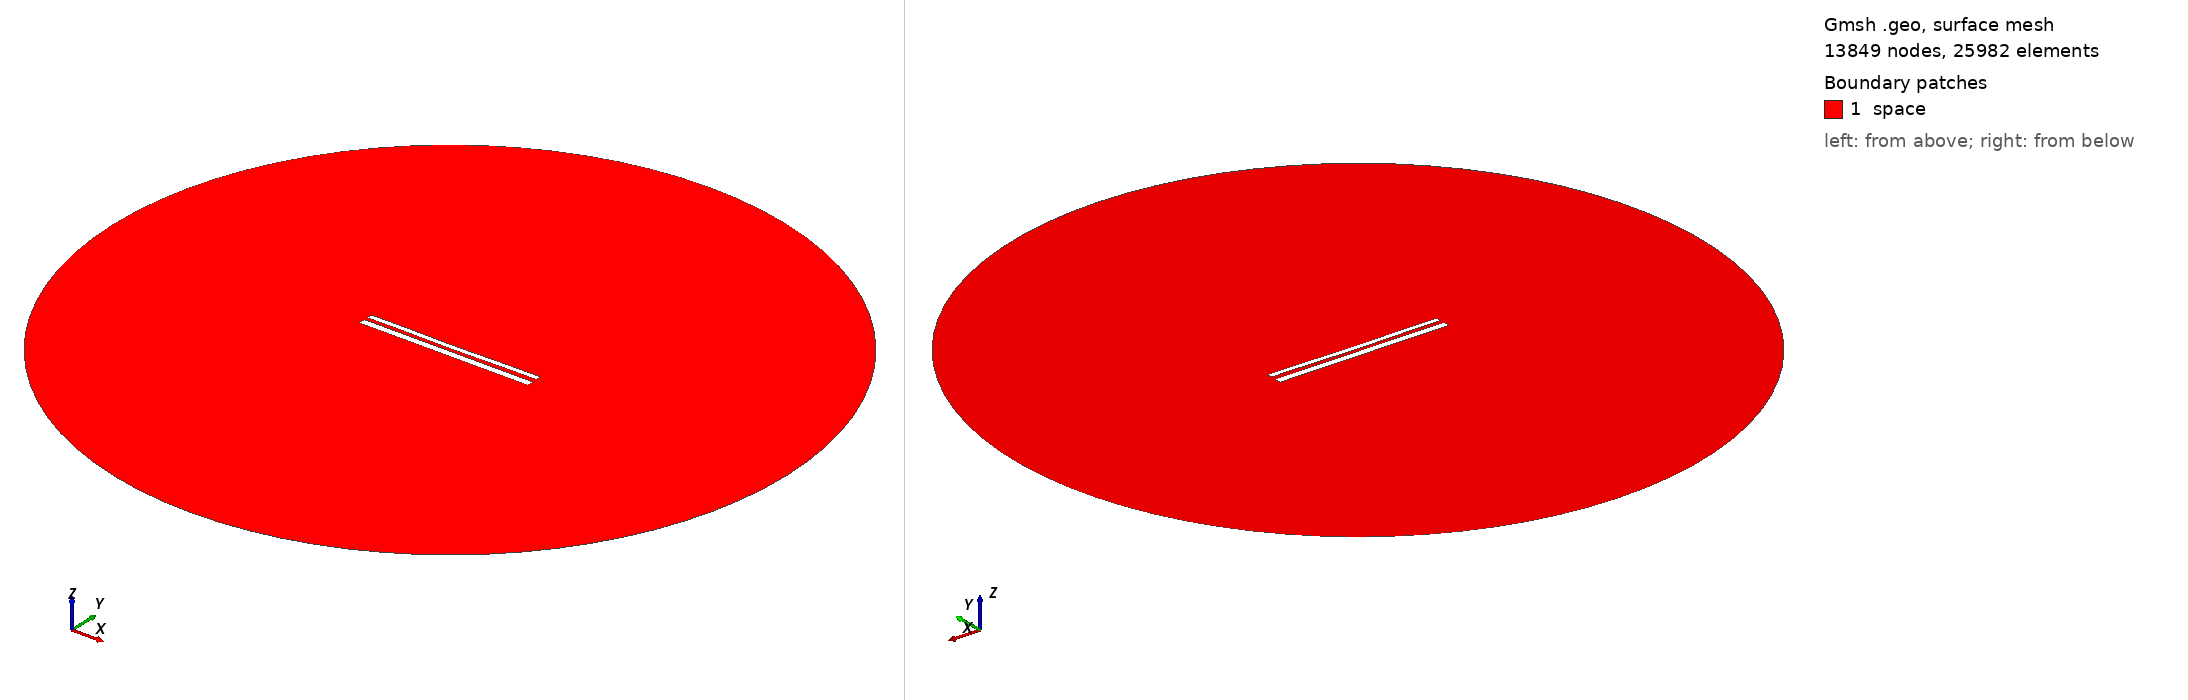

Gmsh geometry script, surface-meshed: 13849 nodes, 25982 surface elements. Boundary patches (legend numbers): 1 space. Left view from above one corner, right view from below the opposite corner. Legend entries are the model's physical surfaces. The drawing asked Gmsh for element sizes between 1% and 20% of the model's largest extent; the script's own settings can give other sizes.

=== 11139.geo (drawn) ===
//---------------------------------------
// Geometry kernel
//---------------------------------------

SetFactory("OpenCASCADE");



//---------------------------------------
// Parameters of the geometry
//---------------------------------------

// Overetch of the upper plate
overetch = 0.375;

// Distance between the plates
distance = 2.0;

// Discretization over the x axis (for the deformation)
nx = 50; 

// Length of the plate
L = 100 - overetch; 

// Number of modes
n = 4; 

// 1st mode coefficient
coeff(1) = 0.15;
beta(1) = 0.596864 * 3.1415926535 / L;

// 2nd mode coefficient
coeff(2) = -0.15;
beta(2) = 1.49418 * 3.1415926535 / L;

// 3rd mode coefficient
coeff(3) = 0.0;
beta(3) = 2.50025 * 3.1415926535 / L;

// 4th mode coefficient
coeff(4) = 0.07499999999999998;
beta(4) = 3.49999 * 3.1415926535 / L;



//---------------------------------------
// Upper plate (deformed rectangle)
//---------------------------------------

// Coordiantes of the upper plate
xmin = -50;
xmax = 50 - overetch;

// Height of the upper plate
yheight = 4 - 2 * overetch;

// Indexes of the points
UpperID[] = {};
LowerID[] = {};
LeftID[] = {};
RightID[] = {};

// Point index
p = 1;

// Horizontal edges
For i In {1:nx}
    x = xmin + (i-1)*(xmax - xmin)/(nx-1);

    y_bottom = distance / 2 + overetch;
    For j In {1:n}
        C = (Cosh(beta(j)*L) + Cos(beta(j)*L)) / (Sinh(beta(j)*L) + Sin(beta(j)*L));
        y_bottom  = y_bottom + coeff(j) * (Cosh(beta(j)*(x+50)) - Cos(beta(j)*(x+50)) - C * (Sinh(beta(j)*(x+50)) - Sin(beta(j)*(x+50))));
    EndFor

    y_top = y_bottom + yheight;

    Point(p) = {x, y_top, 0, 1.0};
    UpperID[i] = p;
    p = p + 1;

    Point(p) = {x, y_bottom, 0, 1.0};
    LowerID[i] = p;
    p = p + 1;
EndFor

// Create point lists
UpperPts[] = {}; LowerPts[] = {};
For i In {1:nx}
  UpperPts[] += {UpperID[i]};
  LowerPts[] += {LowerID[i]};
EndFor

// Build splines
Spline(1) = {UpperPts[]};
Spline(2) = {LowerPts[]};
Line(3) = {LowerPts[nx-1], UpperPts[nx-1]};
Line(4) = {LowerPts[0], UpperPts[0]};

// Build the plane surface
Curve Loop(1) = {2, 3, -1, -4};
Plane Surface(1) = {1};



//---------------------------------------
// Lower plate (rectangle)
//---------------------------------------

// Vertices
Point(1001) = {-50, -1, 0, 1.0};
Point(1002) = { 50, -1, 0, 1.0};
Point(1003) = { 50,  -5, 0, 1.0};
Point(1004) = {-50,  -5, 0, 1.0};

// Edges
Line(5) = {1001, 1002};
Line(6) = {1002, 1003};
Line(7) = {1003, 1004};
Line(8) = {1004, 1001};

// Plane surface
Line Loop(2) = {5, 6, 7, 8};
Plane Surface(2) = {2}; 



//---------------------------------------
// Outer (fictious) boundary
//---------------------------------------

// Points
Point(1005) = {0, 0, 0};       // Center
Point(1006) = {200, 0, 0};     // Start point
Point(1007) = {0, 200, 0};     // 90 degrees
Point(1008) = {-200, 0, 0};    // 180 degrees
Point(1009) = {0, -200, 0};    // 270 degrees

// Circle arcs (each needs start, center, end)
Circle(9) = {1006, 1005, 1007};
Circle(10) = {1007, 1005, 1008};
Circle(11) = {1008, 1005, 1009};
Circle(12) = {1009, 1005, 1006};

// Plane surface for the entire domain
Curve Loop(3) = {9, 10, 11, 12};
Surface(3) = {3};

// Subtract the plates from the whole domain to obtain the actual domain where we want to solve the equations
BooleanDifference{ Surface{3}; Delete; }{ Surface{1}; Surface{2}; Delete; }




//---------------------------------------
// Transfinite Lines/Curves
//---------------------------------------

// Set the number of points on the boundaries
r = 7;

// Plates
Transfinite Curve {1, 2} = 50*r Using Progression 1;
Transfinite Curve {3, 4} = 2*r Using Progression 1;
Transfinite Line {5, 7} = 50*r Using Progression 1;
Transfinite Line {6, 8} = 2*r Using Progression 1;

// Outer boundary
Transfinite Line {9, 10, 11, 12} = 20 Using Progression 1;



//---------------------------------------
// Physical groups
//---------------------------------------                

// Physical curves (boundaries)
Physical Line("force_segment", 10) = {2};
Physical Line("upper_plate", 11) = {1, 3, 4};
Physical Line("lower_plate", 12) = {5, 6, 7, 8};
Physical Line("boundary", 20) = {9, 10, 11, 12};

// Physical Surfaces
Physical Surface("space", 30) = {3};



//---------------------------------------
// 6. Generate the Mesh
//---------------------------------------

// 2D mesh generation
Mesh 2;
